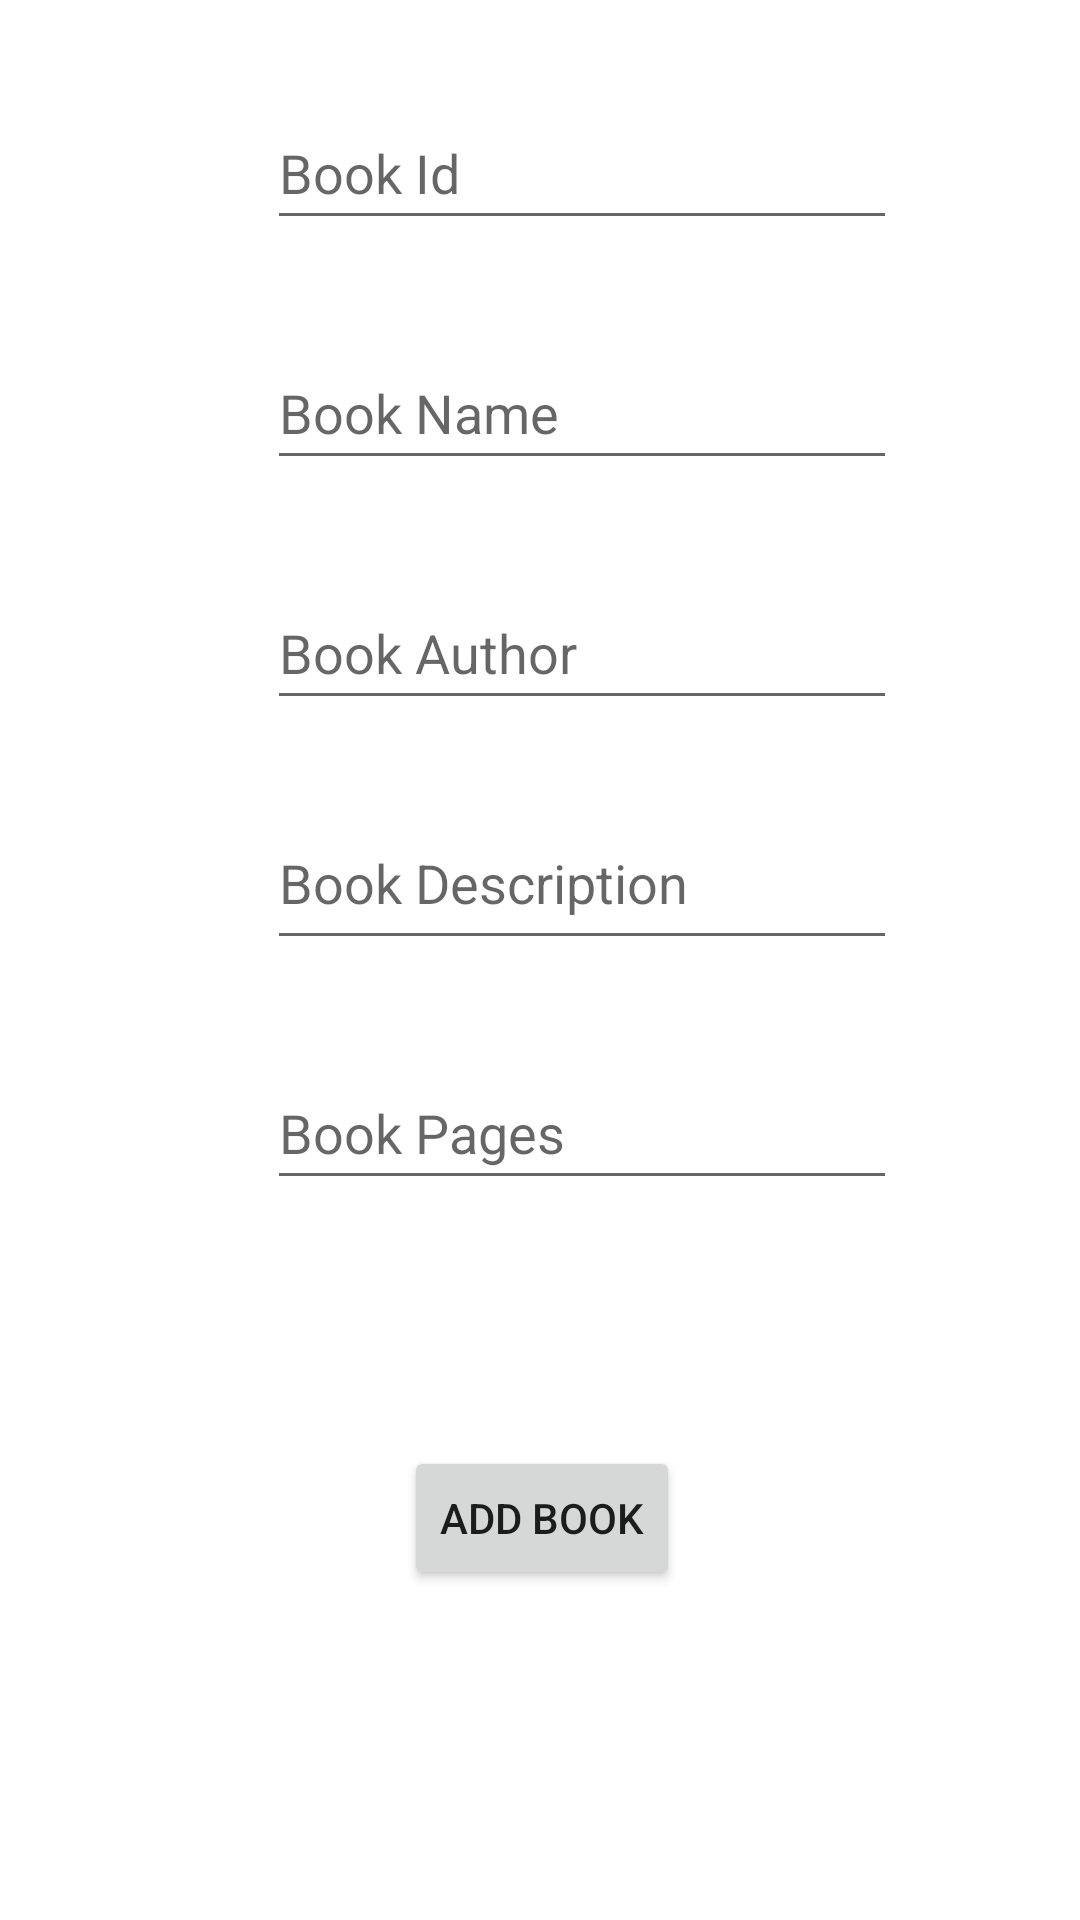

The Android layout XML behind this screen, and the referenced resources:
<!-- AndroidManifest.xml: application theme Theme.MyLibrary -->
<!-- res/layout/activity_add_book.xml -->
<?xml version="1.0" encoding="utf-8"?>
<androidx.constraintlayout.widget.ConstraintLayout xmlns:android="http://schemas.android.com/apk/res/android"
    xmlns:app="http://schemas.android.com/apk/res-auto"
    xmlns:tools="http://schemas.android.com/tools"
    android:layout_width="match_parent"
    android:layout_height="match_parent"
    tools:context=".AddBookActivity"
    android:id="@+id/parentLayout23">

    <EditText
        android:id="@+id/edtTxtBookId"
        android:layout_width="wrap_content"
        android:layout_height="wrap_content"
        android:layout_marginTop="32dp"
        android:ems="10"
        android:hint="Book Id"
        android:inputType="textPersonName"
        android:minHeight="48dp"
        app:layout_constraintEnd_toStartOf="@+id/guideline5"
        app:layout_constraintStart_toStartOf="@+id/guideline7"
        app:layout_constraintTop_toTopOf="parent" />

    <androidx.constraintlayout.widget.Guideline
        android:id="@+id/guideline5"
        android:layout_width="wrap_content"
        android:layout_height="wrap_content"
        android:orientation="vertical"
        app:layout_constraintGuide_begin="326dp" />

    <androidx.constraintlayout.widget.Barrier
        android:id="@+id/barrier2"
        android:layout_width="wrap_content"
        android:layout_height="wrap_content"
        app:barrierDirection="left" />

    <androidx.constraintlayout.widget.Guideline
        android:id="@+id/guideline7"
        android:layout_width="wrap_content"
        android:layout_height="wrap_content"
        android:orientation="vertical"
        app:layout_constraintGuide_begin="62dp" />

    <TextView
        android:id="@+id/warniggTxtBookId"
        android:layout_width="wrap_content"
        android:layout_height="wrap_content"
        android:layout_marginTop="8dp"
        android:text="Please enter the book id"
        android:textColor="@color/pink"
        android:visibility="gone"
        app:layout_constraintStart_toStartOf="@+id/edtTxtBookId"
        app:layout_constraintTop_toBottomOf="@+id/edtTxtBookId" />

    <EditText
        android:id="@+id/txtBookName1"
        android:layout_width="wrap_content"
        android:layout_height="wrap_content"
        android:layout_marginTop="32dp"
        android:ems="10"
        android:hint="Book Name"
        android:inputType="textPersonName"
        android:minHeight="48dp"
        app:layout_constraintEnd_toStartOf="@+id/guideline5"
        app:layout_constraintStart_toStartOf="@+id/guideline7"
        app:layout_constraintTop_toBottomOf="@+id/edtTxtBookId" />

    <EditText
        android:id="@+id/txtBookAuthor"
        android:layout_width="wrap_content"
        android:layout_height="wrap_content"
        android:layout_marginTop="32dp"
        android:ems="10"
        android:hint="Book Author"
        android:inputType="textPersonName"
        android:minHeight="48dp"
        app:layout_constraintEnd_toStartOf="@+id/guideline5"
        app:layout_constraintStart_toStartOf="@+id/guideline7"
        app:layout_constraintTop_toBottomOf="@+id/txtBookName1" />

    <EditText
        android:id="@+id/txtBookDescription"
        android:layout_width="wrap_content"
        android:layout_height="wrap_content"
        android:layout_marginTop="32dp"
        android:ems="10"
        android:gravity="start|top"
        android:hint="Book Description"
        android:inputType="textMultiLine"
        android:minHeight="48dp"
        app:layout_constraintEnd_toStartOf="@+id/guideline5"
        app:layout_constraintStart_toStartOf="@+id/guideline7"
        app:layout_constraintTop_toBottomOf="@+id/txtBookAuthor" />

    <TextView
        android:id="@+id/warningBookName"
        android:layout_width="wrap_content"
        android:layout_height="wrap_content"
        android:layout_marginTop="8dp"
        android:text="Please enter the book name"
        android:textColor="@color/pink"
        android:visibility="gone"
        app:layout_constraintStart_toStartOf="@+id/txtBookName1"
        app:layout_constraintTop_toBottomOf="@+id/txtBookName1" />

    <TextView
        android:id="@+id/txtBookAuthorWarning"
        android:layout_width="wrap_content"
        android:layout_height="wrap_content"
        android:layout_marginTop="8dp"
        android:text="Please enter the book author"
        android:textColor="@color/pink"
        android:visibility="gone"
        app:layout_constraintStart_toStartOf="@+id/txtBookAuthor"
        app:layout_constraintTop_toBottomOf="@+id/txtBookAuthor" />

    <TextView
        android:id="@+id/warningBookDescription"
        android:layout_width="wrap_content"
        android:layout_height="wrap_content"
        android:layout_marginTop="8dp"
        android:text="Please enter the book description"
        android:textColor="@color/pink"
        android:visibility="gone"
        app:layout_constraintStart_toStartOf="@+id/txtBookDescription"
        app:layout_constraintTop_toBottomOf="@+id/txtBookDescription" />

    <Button
        android:id="@+id/btnSaveBook"
        android:layout_width="wrap_content"
        android:layout_height="wrap_content"
        android:layout_marginTop="82dp"
        android:text="Add Book"
        app:layout_constraintEnd_toStartOf="@+id/guideline5"
        app:layout_constraintHorizontal_bias="0.423"
        app:layout_constraintStart_toStartOf="@+id/guideline7"
        app:layout_constraintTop_toBottomOf="@+id/txtBookPages" />

    <EditText
        android:id="@+id/txtBookPages"
        android:layout_width="wrap_content"
        android:layout_height="wrap_content"
        android:layout_marginTop="32dp"
        android:ems="10"
        android:hint="Book Pages"
        android:inputType="textPersonName"
        android:minHeight="48dp"
        app:layout_constraintEnd_toStartOf="@+id/guideline5"
        app:layout_constraintStart_toStartOf="@+id/guideline7"
        app:layout_constraintTop_toBottomOf="@+id/txtBookDescription" />

    <TextView
        android:id="@+id/txtWarnBookPages"
        android:layout_width="wrap_content"
        android:layout_height="wrap_content"
        android:text="Please enter the book pages"
        android:textColor="@color/pink"
        android:visibility="gone"
        app:layout_constraintStart_toStartOf="@+id/txtBookPages"
        app:layout_constraintTop_toBottomOf="@+id/txtBookPages" />

</androidx.constraintlayout.widget.ConstraintLayout>
<!-- resources referenced by this layout -->
<resources>
  <color name="pink">#E91E63</color>
  <style name="Theme.MyLibrary" parent="Theme.MaterialComponents.Light">
          
          <item name="colorPrimary">@color/blue</item>
          <item name="colorPrimaryVariant">@color/purple_700</item>
          <item name="colorOnPrimary">@color/white</item>
          
          <item name="colorSecondary">@color/teal_200</item>
          <item name="colorSecondaryVariant">@color/teal_700</item>
          <item name="colorOnSecondary">@color/black</item>
          
          <item name="android:statusBarColor">@color/blue</item>
  
          
      </style>
  <color name="blue">#2C42AD</color>
  <color name="purple_700">#FF3700B3</color>
  <color name="white">#FFFFFFFF</color>
  <color name="teal_200">#FF03DAC5</color>
  <color name="teal_700">#FF018786</color>
  <color name="black">#FF000000</color>
</resources>
